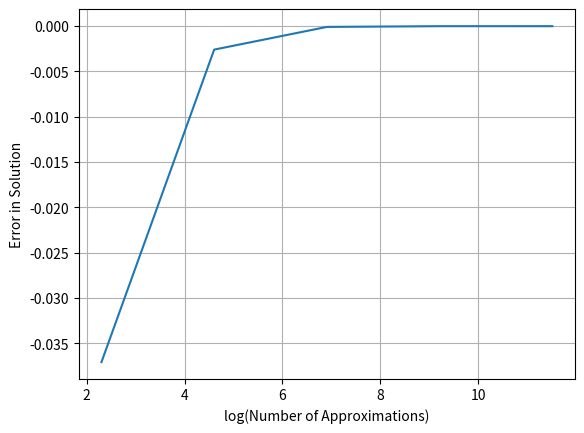

Write the Python code that produced this figure.
import numpy as np
import matplotlib.pyplot as plt

plt.close("all")

def f(x):
    return np.sqrt(1-x**2)

solns = []
dxs = []
dx = 0.1

for i in range(0,5):
    x = -1.
    sol = 0.
    while x+dx < 1:
        sol += 0.5*dx*(f(x) + f(x+dx))
        x+=dx
    print('Pi = ',sol*2)
    solns.append(sol*2-np.pi)
    dxs.append(np.log(1./dx))
    dx/=10.
    
plt.plot(dxs,solns)
plt.xlabel('log(Number of Approximations)')
plt.ylabel('Error in Solution')
plt.grid()
plt.show()